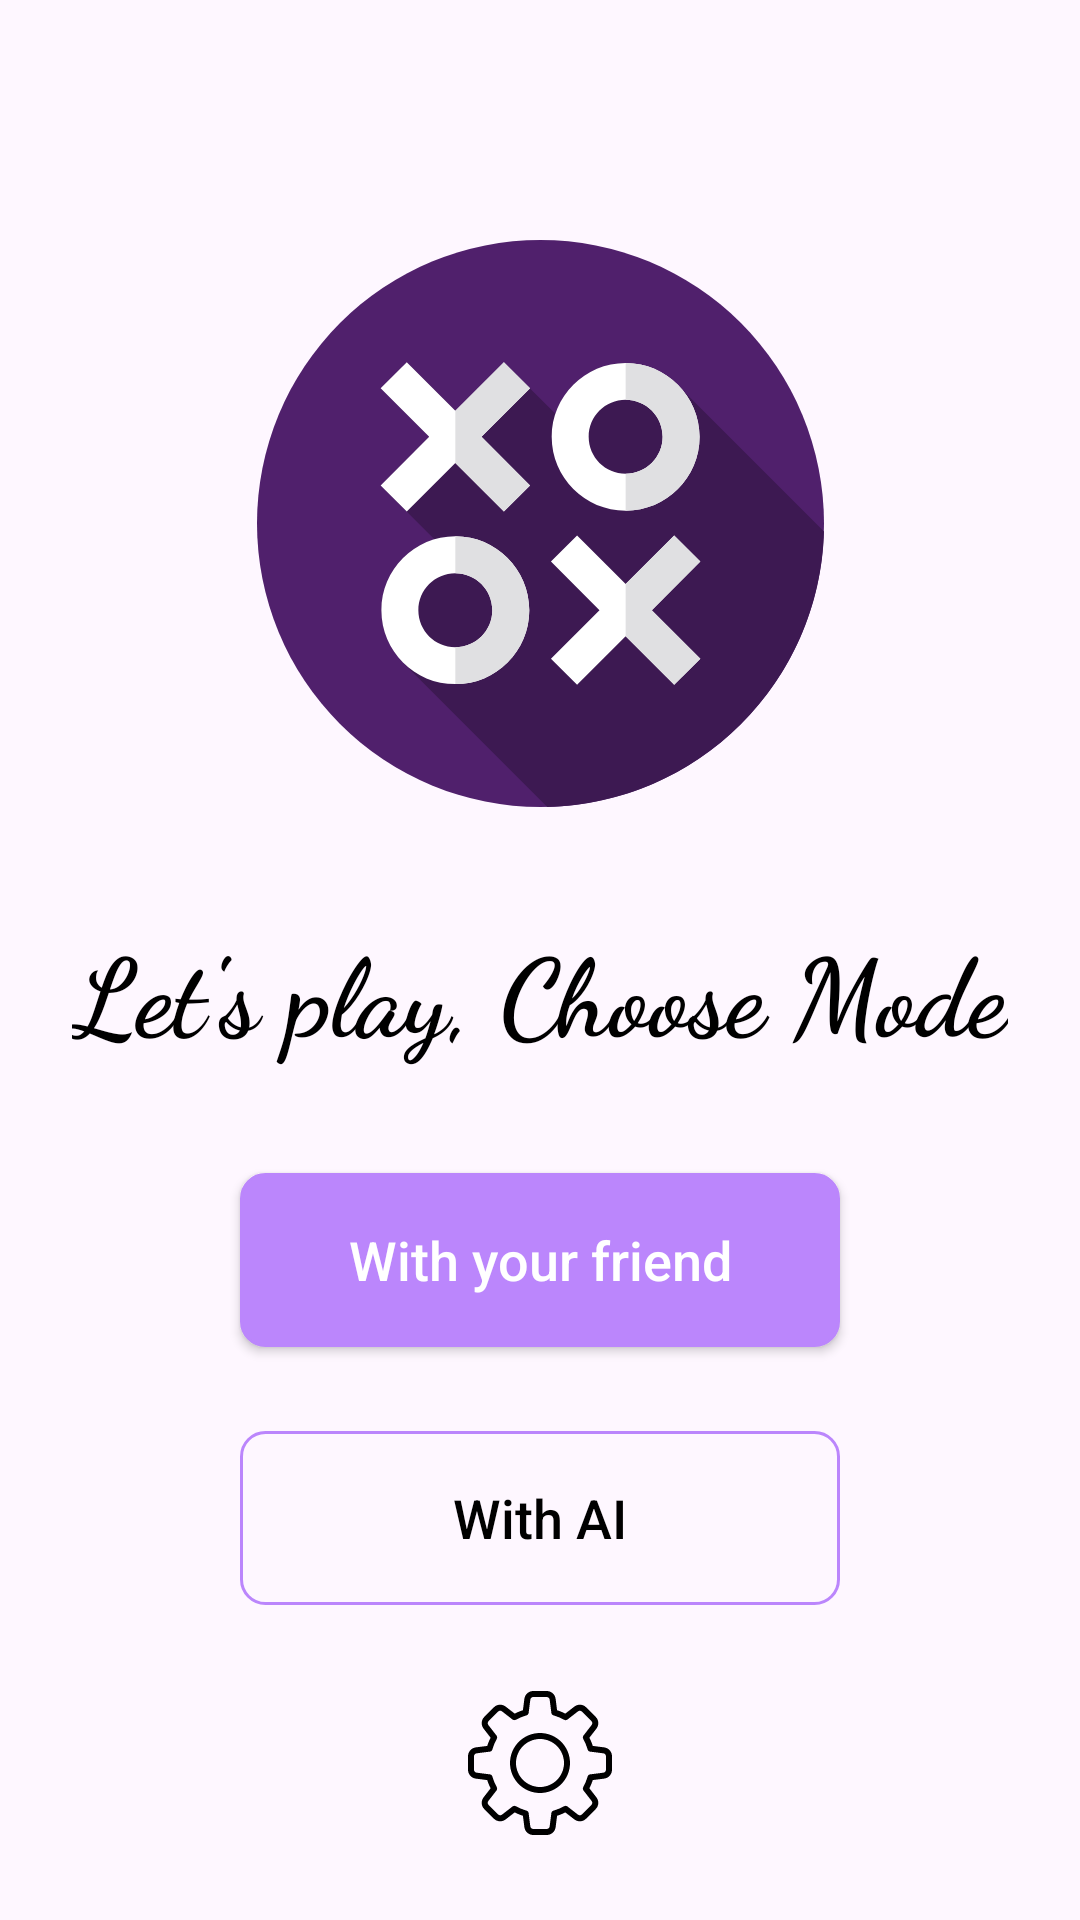

Here is an Android app screen rendered from its layout file. Give the layout XML and the strings, colors and styles it references.
<!-- AndroidManifest.xml: application theme Theme.TicTacToeApp -->
<!-- res/layout/activity_main.xml -->
<?xml version="1.0" encoding="utf-8"?>
<androidx.constraintlayout.widget.ConstraintLayout xmlns:android="http://schemas.android.com/apk/res/android"
    xmlns:app="http://schemas.android.com/apk/res-auto"
    xmlns:tools="http://schemas.android.com/tools"
    android:layout_width="match_parent"
    android:layout_height="match_parent"
    tools:context=".MainActivity">

    <ImageView
        android:id="@+id/img_app_logo"
        android:layout_width="wrap_content"
        android:layout_height="wrap_content"
        android:layout_marginTop="@dimen/margin_big_2_80dp"
        android:src="@drawable/icon_tic_tac_toe"
        android:text="Hello World!"
        app:layout_constraintEnd_toEndOf="parent"
        app:layout_constraintStart_toStartOf="parent"
        app:layout_constraintTop_toTopOf="parent" />

    <TextView
        android:id="@+id/tv_game_title"
        style="@style/primaryTextStyle"
        android:layout_width="wrap_content"
        android:layout_height="wrap_content"
        android:layout_marginTop="@dimen/margin_normal_5"
        android:text="@string/let_s_play_choose_mode"
        app:layout_constraintEnd_toEndOf="parent"
        app:layout_constraintStart_toStartOf="parent"
        app:layout_constraintTop_toBottomOf="@id/img_app_logo" />

    <androidx.appcompat.widget.AppCompatButton
        android:id="@+id/btn_play_with_friend"
        style="@style/buttonStyle"
        android:layout_marginTop="@dimen/margin_normal_5"
        android:foreground="?android:selectableItemBackground"
        android:text="@string/with_your_friend"
        app:layout_constraintEnd_toEndOf="parent"
        app:layout_constraintStart_toStartOf="parent"
        app:layout_constraintTop_toBottomOf="@id/tv_game_title" />

    <androidx.appcompat.widget.AppCompatButton
        android:id="@+id/btn_play_with_AI"
        style="@style/AIButtonStyle"
        android:layout_marginTop="@dimen/margin_normal_5"
        android:foreground="?android:selectableItemBackground"
        android:text="@string/with_ai"
        app:layout_constraintEnd_toEndOf="parent"
        app:layout_constraintStart_toStartOf="parent"
        app:layout_constraintTop_toBottomOf="@id/btn_play_with_friend" />

    <ImageView
        android:id="@+id/img_settings"
        app:layout_constraintEnd_toEndOf="parent"
        app:layout_constraintStart_toStartOf="parent"
        app:layout_constraintBottom_toBottomOf="parent"
        app:layout_constraintTop_toBottomOf="@id/btn_play_with_AI"
        android:layout_width="wrap_content"
        android:layout_height="wrap_content"
        android:src="@drawable/ic_settings"
        android:background="?android:selectableItemBackground" />
</androidx.constraintlayout.widget.ConstraintLayout>
<!-- resources referenced by this layout -->
<resources>
  <dimen name="margin_big_2_80dp">80dp</dimen>
  <dimen name="margin_normal_5">28dp</dimen>
  <!-- drawable ic_settings: vector/xml drawable (drawable, 3459 chars, omitted) -->
  <!-- drawable icon_tic_tac_toe: vector/xml drawable (drawable, 2527 chars, omitted) -->
  <string name="let_s_play_choose_mode">Let\'s play, Choose Mode</string>
  <string name="with_ai">With AI</string>
  <string name="with_your_friend">With your friend</string>
  <style name="AIButtonStyle" parent="buttonStyle">
          <item name="android:background">@drawable/ic_rectangle_shape</item>
          <item name="android:textColor">@color/black</item>
      </style>
  <style name="buttonStyle">
          <item name="android:layout_width">wrap_content</item>
          <item name="android:layout_height">wrap_content</item>
          <item name="android:textAllCaps">false</item>
          <item name="android:minHeight">58dp</item>
          <item name="android:minWidth">200dp</item>
          <item name="android:background">@drawable/ic_filled_rectangle_shape</item>
          <item name="android:textColor">@color/white</item>
          <item name="android:paddingLeft">@dimen/padding_normal_5</item>
          <item name="android:paddingRight">@dimen/padding_normal_5</item>
          <item name="android:paddingTop">@dimen/padding_small_5</item>
          <item name="android:paddingBottom">@dimen/padding_small_5</item>
          <item name="android:textSize">18sp</item>
      </style>
  <style name="primaryTextStyle">
          <item name="android:textSize">36sp</item>
          <item name="android:textColor">@color/black</item>
          <item name="android:textStyle">bold</item>
          <item name="android:fontFamily">cursive</item>
          <item name="android:padding">8dp</item>
      </style>
  <style name="Theme.TicTacToeApp" parent="Base.Theme.TicTacToeApp" />
  <!-- drawable ic_rectangle_shape (drawable) -->
  <?xml version="1.0" encoding="utf-8"?>
  <shape xmlns:android="http://schemas.android.com/apk/res/android">
      <stroke
          android:width="1dp"
          android:color="@color/purple_200" />
      <corners android:radius="8dp" />
  </shape>
  <!-- drawable ic_filled_rectangle_shape (drawable) -->
  <?xml version="1.0" encoding="utf-8"?>
  <shape xmlns:android="http://schemas.android.com/apk/res/android">
      <stroke
          android:width="1dp"
          android:color="@color/purple_200" />
      <corners android:radius="8dp" />
      <solid android:color="@color/purple_200" />
  </shape>
  <dimen name="padding_normal_5">28dp</dimen>
  <dimen name="padding_small_5">10dp</dimen>
  <style name="Base.Theme.TicTacToeApp" parent="Theme.Material3.DayNight.NoActionBar">
          
          
      </style>
  <!-- not gathered from this repository: default colours our renderer supplied (Android Studio template values) -->
  <color name="purple_200">#FFBB86FC</color>
  <color name="black">#FF000000</color>
  <color name="white">#FFFFFFFF</color>
</resources>
